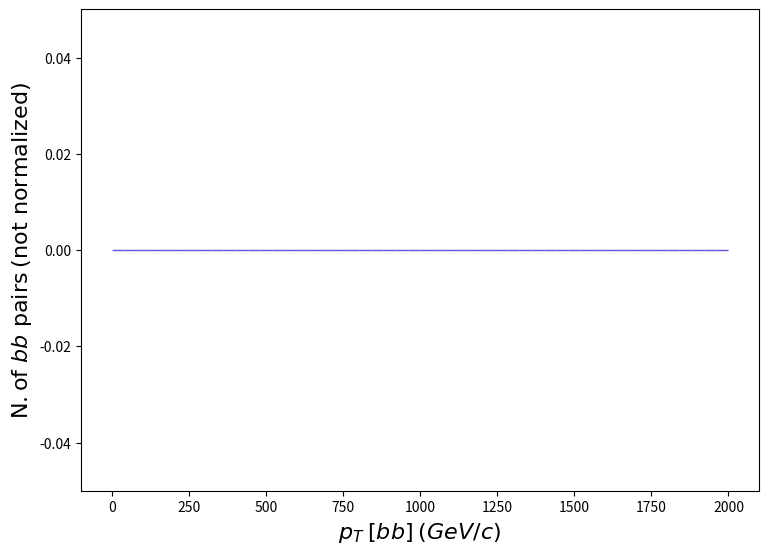

The script that saved this image: (Note: this script raises an exception after producing the figure.)
def selection_153():

    # Library import
    import numpy
    import matplotlib
    import matplotlib.pyplot   as plt
    import matplotlib.gridspec as gridspec

    # Library version
    matplotlib_version = matplotlib.__version__
    numpy_version      = numpy.__version__

    # Histo binning
    xBinning = numpy.linspace(0.0,2000.0,51,endpoint=True)

    # Creating data sequence: middle of each bin
    xData = numpy.array([20.0,60.0,100.0,140.0,180.0,220.0,260.0,300.0,340.0,380.0,420.0,460.0,500.0,540.0,580.0,620.0,660.0,700.0,740.0,780.0,820.0,860.0,900.0,940.0,980.0,1020.0,1060.0,1100.0,1140.0,1180.0,1220.0,1260.0,1300.0,1340.0,1380.0,1420.0,1460.0,1500.0,1540.0,1580.0,1620.0,1660.0,1700.0,1740.0,1780.0,1820.0,1860.0,1900.0,1940.0,1980.0])

    # Creating weights for histo: y154_PT_0
    y154_PT_0_weights = numpy.array([0.0,0.0,0.0,0.0,0.0,0.0,0.0,0.0,0.0,0.0,0.0,0.0,0.0,0.0,0.0,0.0,0.0,0.0,0.0,0.0,0.0,0.0,0.0,0.0,0.0,0.0,0.0,0.0,0.0,0.0,0.0,0.0,0.0,0.0,0.0,0.0,0.0,0.0,0.0,0.0,0.0,0.0,0.0,0.0,0.0,0.0,0.0,0.0,0.0,0.0])

    # Creating a new Canvas
    fig   = plt.figure(figsize=(8.75,6.25),dpi=80)
    frame = gridspec.GridSpec(1,1)
    pad   = fig.add_subplot(frame[0])

    # Creating a new Stack
    pad.hist(x=xData, bins=xBinning, weights=y154_PT_0_weights,\
             label="$testset$", rwidth=1.0,\
             color="#5954d8", edgecolor="#5954d8", linewidth=1, linestyle="solid",\
             bottom=None, cumulative=False, density=False, align="mid", orientation="vertical")


    # Axis
    plt.rc('text',usetex=False)
    plt.xlabel(r"$p_{T}$ $[ b b ]$ $(GeV/c)$ ",\
               fontsize=16,color="black")
    plt.ylabel(r"$\mathrm{N.} \mathrm{of}\ b b\ \mathrm{pairs}$ $(\mathrm{not}\ \mathrm{normalized})$",\
               fontsize=16,color="black")

    # Boundary of y-axis
    ymax=(y154_PT_0_weights).max()*1.1
    ymin=0 # linear scale
    #ymin=min([x for x in (y154_PT_0_weights) if x])/100. # log scale
    plt.gca().set_ylim(ymin,ymax)

    # Log/Linear scale for X-axis
    plt.gca().set_xscale("linear")
    #plt.gca().set_xscale("log",nonpositive="clip")

    # Log/Linear scale for Y-axis
    plt.gca().set_yscale("linear")
    #plt.gca().set_yscale("log",nonpositive="clip")

    # Saving the image
    plt.savefig('../../HTML/MadAnalysis5job_0/selection_153.png')
    plt.savefig('../../PDF/MadAnalysis5job_0/selection_153.png')
    plt.savefig('../../DVI/MadAnalysis5job_0/selection_153.eps')

# Running!
if __name__ == '__main__':
    selection_153()
